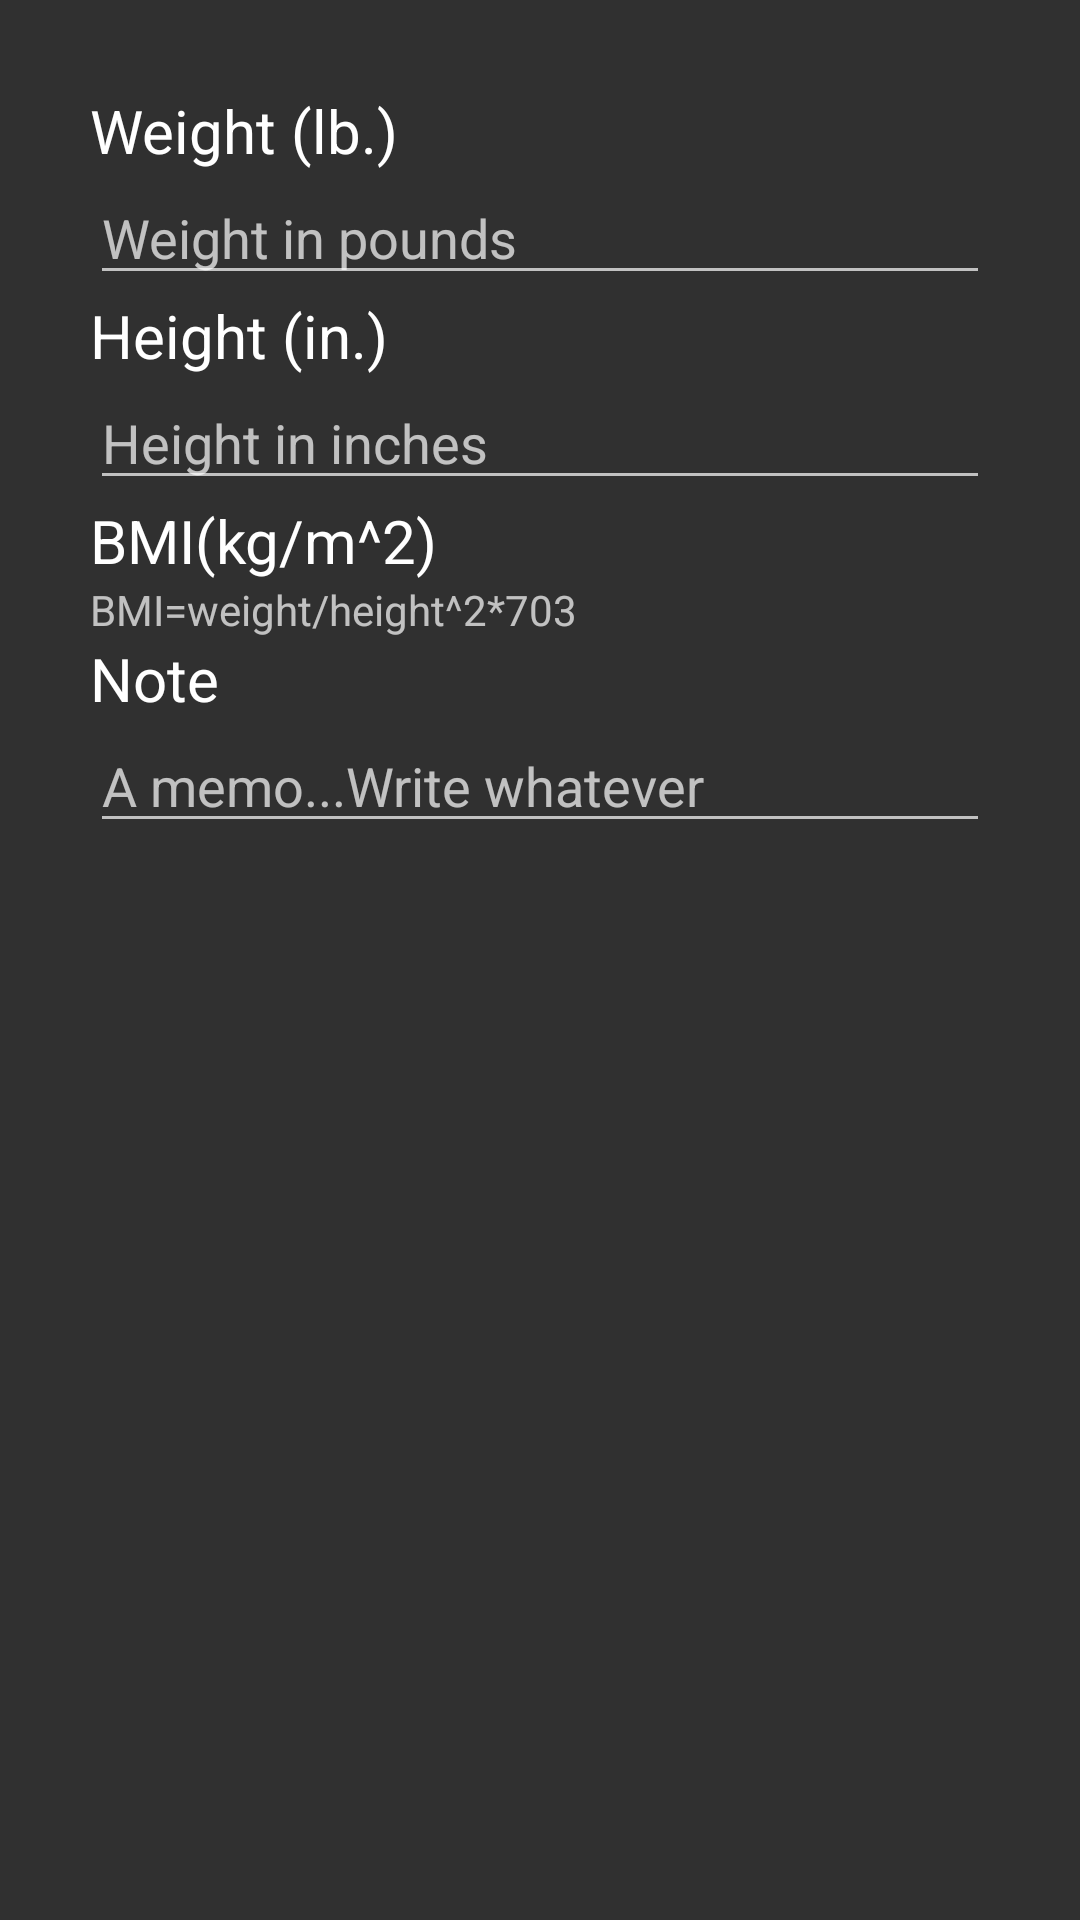

Write the Android layout XML for this screen, with the resource values it uses.
<!-- AndroidManifest.xml: application theme AppTheme -->
<!-- res/layout/editdata.xml -->
<ScrollView xmlns:android="http://schemas.android.com/apk/res/android"
    xmlns:app="http://schemas.android.com/apk/res-auto"
    android:layout_width="match_parent"
    android:layout_height="match_parent">

    <LinearLayout
        android:padding="30dp"
        android:layout_width="match_parent"
        android:layout_height="match_parent"
        android:orientation="vertical">

        <TextView
            android:layout_width="match_parent"
            android:layout_height="wrap_content"
            android:text="Weight (lb.)"
            android:textSize="20dp"
            android:textColor="#FFF"/>

        <EditText
            android:id="@+id/weight"
            android:layout_width="match_parent"
            android:layout_height="wrap_content"
            android:hint="Weight in pounds"
            android:inputType="number" />

        <TextView
            android:layout_width="match_parent"
            android:layout_height="wrap_content"
            android:text="Height (in.)"
            android:textSize="20dp"
            android:textColor="#FFF"/>

        <EditText
            android:id="@+id/height"
            android:layout_width="match_parent"
            android:layout_height="wrap_content"
            android:hint="Height in inches"
            android:inputType="number" />

        <TextView
            android:layout_width="match_parent"
            android:layout_height="wrap_content"
            android:text="BMI(kg/m^2)"
            android:textSize="20dp"
            android:textColor="#FFF"/>
        <TextView
            android:layout_width="match_parent"
            android:layout_height="wrap_content"
            android:text="BMI=weight/height^2*703" />
        <TextView
            android:layout_width="match_parent"
            android:layout_height="wrap_content"
            android:text="Note"
            android:textSize="20dp"
            android:textColor="#FFF"/>

        <EditText
            android:id="@+id/note"
            android:layout_width="match_parent"
            android:layout_height="wrap_content"
            android:hint="A memo...Write whatever" />

    </LinearLayout>
</ScrollView>
<!-- resources referenced by this layout -->
<resources>
  <style name="AppTheme" parent="Theme.AppCompat.NoActionBar">
          
          <item name="colorPrimary">@color/colorPrimary</item>
          <item name="colorPrimaryDark">@color/colorPrimaryDark</item>
          <item name="colorAccent">@color/blue</item>
      </style>
  <color name="colorPrimary">#3F51B5</color>
  <color name="colorPrimaryDark">#303F9F</color>
  <color name="blue">#2F8DFF</color>
</resources>
